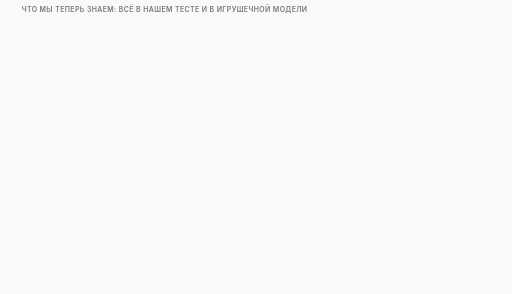
t = 0.00 s
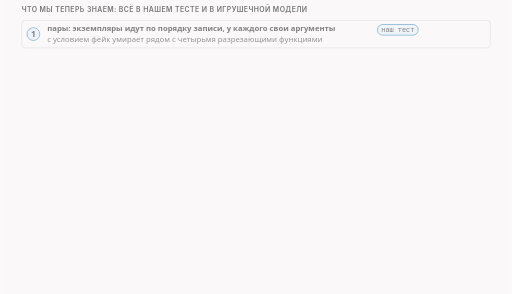
t = 1.61 s
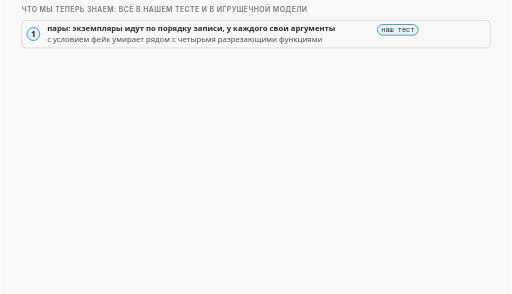
t = 3.33 s
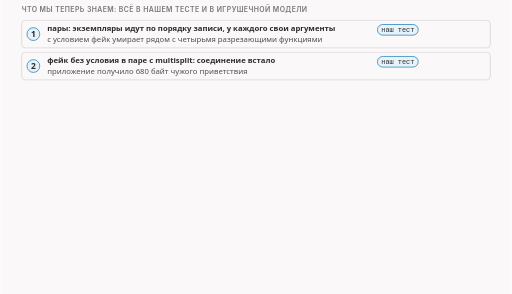
t = 5.04 s
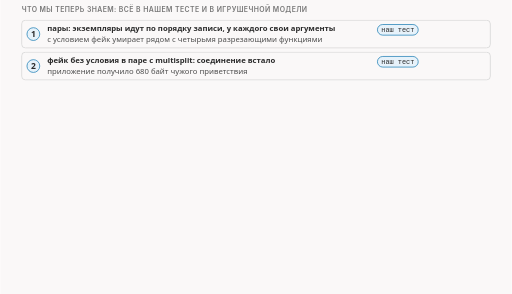
t = 6.53 s
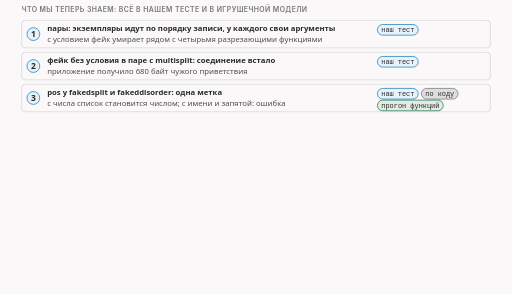
t = 8.35 s

The animated SVG that drew these frames (rendered in a browser with its animation timeline set to each time). Animation: 9 CSS @keyframes rules; frames cover the first 8.35 s, repeats indefinitely.

<svg xmlns="http://www.w3.org/2000/svg" class="v08-s30-part-cheat-sheet" viewBox="0 0 960 552" width="960" height="552" role="img" aria-labelledby="v08-s30-part-cheat-sheet-t v08-s30-part-cheat-sheet-d">
<title id="v08-s30-part-cheat-sheet-t">Шпаргалка части: восемь строк</title>
<desc id="v08-s30-part-cheat-sheet-d">Шпаргалка части из восьми строк с источником каждой: пары стратегий идут по порядку записи, у каждой свои аргументы, и с условием фейк умирает рядом с четырьмя разрезающими функциями; фейк без условия в паре с multisplit ломает соединение, и приложение получает 680 байт чужого приветствия; pos в fakedsplit и fakeddisorder это одна метка, список с числа становится числом, а с имени и запятой даёт ошибку и целое приветствие; pos у hostfakesplit не читается, ipfrag не работает у трёх функций, repeats и badsum касаются только фейков, seqovl словом у fakedsplit даёт ошибку после первого фейка; из шести читателей разрез ослепляет пакетного, целое имя видят пакетный и склейщик во всех наших запусках, а слепота читателя не значит целость данных; фейк до настоящей части против первый записал и строго по порядку, фейк после против последних записал; положение читателя решает, видит ли он фейк со сроком жизни 1, а правило с фиксированным местом не видит имя у hostfakesplit и fakedsplit с pos равным host; в коде шесть отправок, две таблицы настроек, диапазон имени, разбор метки и цикл экземпляров, где ошибка отменяет остальные.</desc>
<style>.v08-s30-part-cheat-sheet{--fg:var(--dark,#2b2b2b);--fg2:var(--darkgray,#4e4e4e);--mute:var(--gray,#767676);--line:var(--lightgray,#d4d4d4);--acc:var(--secondary,#1f7fb5);--tint:var(--highlight,rgba(178,225,255,.28));--bg:var(--light,#faf8f8);--rej:#c4372b;--rejt:rgba(196,55,43,.10);--ok:#237a4b;--okt:rgba(35,122,75,.11);--amb:#a8610a;--ambt:rgba(168,97,10,.13)}
@media (prefers-color-scheme:dark){.v08-s30-part-cheat-sheet{--fg:var(--dark,#ebebec);--fg2:var(--darkgray,#d4d4d4);--mute:var(--gray,#9a9a9a);--line:var(--lightgray,#4a474a);--acc:var(--secondary,#b2e1ff);--tint:var(--highlight,rgba(178,225,255,.14));--bg:var(--light,#161618);--rej:#ff8f80;--rejt:rgba(255,143,128,.14);--ok:#7fd9a1;--okt:rgba(127,217,161,.13);--amb:#f0b866;--ambt:rgba(240,184,102,.14)}}
.v08-s30-part-cheat-sheet .bg{fill:var(--bg)}
.v08-s30-part-cheat-sheet text{font-family:var(--bodyFont,'Source Sans 3'),system-ui,-apple-system,'Segoe UI',Roboto,sans-serif;font-size:16px;fill:var(--fg2);paint-order:stroke;stroke:var(--bg);stroke-width:4px;stroke-linejoin:round}
.v08-s30-part-cheat-sheet .tk{font-weight:600;fill:var(--fg)}
.v08-s30-part-cheat-sheet .sm{font-size:14.5px}
.v08-s30-part-cheat-sheet .m{font-family:var(--codeFont,'JetBrains Mono'),ui-monospace,'Cascadia Code',Consolas,monospace;font-size:14.5px}
.v08-s30-part-cheat-sheet .mk{font-family:var(--codeFont,'JetBrains Mono'),ui-monospace,'Cascadia Code',Consolas,monospace;font-size:14.5px;font-weight:600;fill:var(--fg)}
.v08-s30-part-cheat-sheet .hx{font-family:var(--codeFont,'JetBrains Mono'),ui-monospace,'Cascadia Code',Consolas,monospace;font-size:14px;font-weight:600;fill:var(--fg);stroke:none}
.v08-s30-part-cheat-sheet .ix{font-family:var(--codeFont,'JetBrains Mono'),ui-monospace,'Cascadia Code',Consolas,monospace;font-size:13px;fill:var(--mute);stroke:none}
.v08-s30-part-cheat-sheet .big{font-size:22px}
.v08-s30-part-cheat-sheet .ml{font-family:var(--codeFont,'JetBrains Mono'),ui-monospace,'Cascadia Code',Consolas,monospace;font-size:17px;font-weight:600;fill:var(--fg)}
.v08-s30-part-cheat-sheet .cap{font-family:var(--headerFont,Inter),system-ui,-apple-system,'Segoe UI',Roboto,sans-serif;font-size:13px;font-weight:600;letter-spacing:.06em;text-transform:uppercase;fill:var(--mute)}
.v08-s30-part-cheat-sheet .mu{fill:var(--mute)}.v08-s30-part-cheat-sheet .fg{fill:var(--fg)}.v08-s30-part-cheat-sheet .acc{fill:var(--acc)}.v08-s30-part-cheat-sheet .rej{fill:var(--rej)}.v08-s30-part-cheat-sheet .ok{fill:var(--ok)}.v08-s30-part-cheat-sheet .amb{fill:var(--amb)}
.v08-s30-part-cheat-sheet .c{text-anchor:middle}.v08-s30-part-cheat-sheet .r{text-anchor:end}.v08-s30-part-cheat-sheet .ns{stroke:none}
.v08-s30-part-cheat-sheet .bx{fill:var(--bg);stroke:var(--line);stroke-width:1.4}
.v08-s30-part-cheat-sheet .bxs{fill:var(--bg);stroke:var(--mute);stroke-width:1.4}
.v08-s30-part-cheat-sheet .bxa{fill:var(--tint);stroke:var(--acc);stroke-width:1.4}
.v08-s30-part-cheat-sheet .bxr{fill:var(--rejt);stroke:var(--rej);stroke-width:1.4}
.v08-s30-part-cheat-sheet .bxo{fill:var(--okt);stroke:var(--ok);stroke-width:1.4}
.v08-s30-part-cheat-sheet .bxb{fill:var(--ambt);stroke:var(--amb);stroke-width:1.4}
.v08-s30-part-cheat-sheet .pl{fill:var(--bg);stroke:var(--fg);stroke-width:1.6}
.v08-s30-part-cheat-sheet .fs{fill:var(--mute);fill-opacity:.22;stroke:none}
.v08-s30-part-cheat-sheet .bxg{fill:var(--mute);fill-opacity:.2;stroke:var(--mute);stroke-width:1.4}
.v08-s30-part-cheat-sheet .bxn{fill:none;stroke:var(--fg);stroke-width:2}
.v08-s30-part-cheat-sheet .bxd{fill:none;stroke:var(--mute);stroke-width:1.3;stroke-dasharray:5 4}
.v08-s30-part-cheat-sheet .fa{fill:var(--tint);stroke:none}.v08-s30-part-cheat-sheet .fr{fill:var(--rejt);stroke:none}.v08-s30-part-cheat-sheet .fb{fill:var(--ambt);stroke:none}.v08-s30-part-cheat-sheet .fo{fill:var(--okt);stroke:none}
.v08-s30-part-cheat-sheet .lm{fill:none;stroke:var(--mute);stroke-width:1.4}
.v08-s30-part-cheat-sheet .lmd{fill:none;stroke:var(--mute);stroke-width:1.4;stroke-dasharray:5 4}
.v08-s30-part-cheat-sheet .la{fill:none;stroke:var(--acc);stroke-width:2}
.v08-s30-part-cheat-sheet .lf{fill:none;stroke:var(--fg2);stroke-width:2}
.v08-s30-part-cheat-sheet .lr{fill:none;stroke:var(--rej);stroke-width:2.4}
.v08-s30-part-cheat-sheet .lcut{fill:none;stroke:var(--rej);stroke-width:1.8;stroke-dasharray:6 4}
.v08-s30-part-cheat-sheet .lb{fill:none;stroke:var(--amb);stroke-width:2}
.v08-s30-part-cheat-sheet .lo{fill:none;stroke:var(--ok);stroke-width:2.4}
.v08-s30-part-cheat-sheet .hf{fill:var(--fg2)}.v08-s30-part-cheat-sheet .ha{fill:var(--acc)}.v08-s30-part-cheat-sheet .hr{fill:var(--rej)}.v08-s30-part-cheat-sheet .hm{fill:var(--mute)}.v08-s30-part-cheat-sheet .hb{fill:var(--amb)}
.v08-s30-part-cheat-sheet .fun{fill:var(--tint);stroke:var(--acc);stroke-width:1;stroke-opacity:.55}
.v08-s30-part-cheat-sheet .a{animation-duration:66s;animation-timing-function:cubic-bezier(.3,.6,.25,1);animation-iteration-count:infinite;animation-fill-mode:both}
@media (prefers-reduced-motion:reduce){.v08-s30-part-cheat-sheet .a{animation:none}.v08-s30-part-cheat-sheet .tr{display:none}}
.v08-s30-part-cheat-sheet .fl{fill:var(--bg);stroke:none}
.v08-s30-part-cheat-sheet .bxw{fill:var(--bg);stroke:var(--amb);stroke-width:1.4;stroke-dasharray:5 4}
.v08-s30-part-cheat-sheet .bxwa{fill:var(--bg);stroke:var(--acc);stroke-width:1.4;stroke-dasharray:5 4}
.v08-s30-part-cheat-sheet .bxrd{fill:none;stroke:var(--rej);stroke-width:2.4;stroke-dasharray:6 4}
.v08-s30-part-cheat-sheet .lbd{fill:none;stroke:var(--amb);stroke-width:2;stroke-dasharray:6 4}
.v08-s30-part-cheat-sheet .bxz{fill:var(--mute);fill-opacity:.28;stroke:var(--mute);stroke-width:1.2}
.v08-s30-part-cheat-sheet .bxoo{fill:var(--bg);stroke:var(--ok);stroke-width:2.2}
.v08-s30-part-cheat-sheet .bxbb{fill:var(--bg);stroke:var(--amb);stroke-width:2.2}
.v08-s30-part-cheat-sheet .bxrr{fill:var(--bg);stroke:var(--rej);stroke-width:2.2}
.v08-s30-part-cheat-sheet .bxaa{fill:var(--bg);stroke:var(--acc);stroke-width:2.2}
.v08-s30-part-cheat-sheet .bxro{fill:none;stroke:var(--rej);stroke-width:2.2}
@keyframes v08-s30-part-cheat-sheet-k1{0.0%{opacity:0}2.273%{opacity:0}2.955%{opacity:1}97.424%{opacity:1}98.333%{opacity:0}100%{opacity:0}}.v08-s30-part-cheat-sheet .e1{animation-name:v08-s30-part-cheat-sheet-k1}@keyframes v08-s30-part-cheat-sheet-k2{0.0%{opacity:0}7.121%{opacity:0}7.803%{opacity:1}97.424%{opacity:1}98.333%{opacity:0}100%{opacity:0}}.v08-s30-part-cheat-sheet .e2{animation-name:v08-s30-part-cheat-sheet-k2}@keyframes v08-s30-part-cheat-sheet-k3{0.0%{opacity:0}11.97%{opacity:0}12.652%{opacity:1}97.424%{opacity:1}98.333%{opacity:0}100%{opacity:0}}.v08-s30-part-cheat-sheet .e3{animation-name:v08-s30-part-cheat-sheet-k3}@keyframes v08-s30-part-cheat-sheet-k4{0.0%{opacity:0}16.818%{opacity:0}17.5%{opacity:1}97.424%{opacity:1}98.333%{opacity:0}100%{opacity:0}}.v08-s30-part-cheat-sheet .e4{animation-name:v08-s30-part-cheat-sheet-k4}@keyframes v08-s30-part-cheat-sheet-k5{0.0%{opacity:0}21.667%{opacity:0}22.348%{opacity:1}97.424%{opacity:1}98.333%{opacity:0}100%{opacity:0}}.v08-s30-part-cheat-sheet .e5{animation-name:v08-s30-part-cheat-sheet-k5}@keyframes v08-s30-part-cheat-sheet-k6{0.0%{opacity:0}26.515%{opacity:0}27.197%{opacity:1}97.424%{opacity:1}98.333%{opacity:0}100%{opacity:0}}.v08-s30-part-cheat-sheet .e6{animation-name:v08-s30-part-cheat-sheet-k6}@keyframes v08-s30-part-cheat-sheet-k7{0.0%{opacity:0}31.364%{opacity:0}32.045%{opacity:1}97.424%{opacity:1}98.333%{opacity:0}100%{opacity:0}}.v08-s30-part-cheat-sheet .e7{animation-name:v08-s30-part-cheat-sheet-k7}@keyframes v08-s30-part-cheat-sheet-k8{0.0%{opacity:0}36.212%{opacity:0}36.894%{opacity:1}97.424%{opacity:1}98.333%{opacity:0}100%{opacity:0}}.v08-s30-part-cheat-sheet .e8{animation-name:v08-s30-part-cheat-sheet-k8}@keyframes v08-s30-part-cheat-sheet-k9{0.0%{opacity:0}43.939%{opacity:0}44.621%{opacity:1}97.424%{opacity:1}98.333%{opacity:0}100%{opacity:0}}.v08-s30-part-cheat-sheet .e9{animation-name:v08-s30-part-cheat-sheet-k9}</style>
<rect class="bg" x="0" y="0" width="960" height="552"/>
<g><text class="cap" x="40" y="22">что мы теперь знаем: всё в нашем тесте и в игрушечной модели</text></g>
<g class="a e1"><rect class="bx" x="40" y="38" width="880" height="52" rx="7"/><circle class="bxa" cx="62" cy="64" r="12"/><text class="tk c ns" x="62" y="69">1</text><text class="sm tk" x="88" y="59">пары: экземпляры идут по порядку записи, у каждого свои аргументы</text><text class="sm" x="88" y="79">с условием фейк умирает рядом с четырьмя разрезающими функциями</text><rect class="bxa" x="708" y="46" width="76.6" height="20" rx="10"/><text class="ix c fg ns" x="746.3" y="60.5">наш тест</text></g>
<g class="a e2"><rect class="bx" x="40" y="98" width="880" height="52" rx="7"/><circle class="bxa" cx="62" cy="124" r="12"/><text class="tk c ns" x="62" y="129">2</text><text class="sm tk" x="88" y="119">фейк без условия в паре с multisplit: соединение встало</text><text class="sm" x="88" y="139">приложение получило 680 байт чужого приветствия</text><rect class="bxa" x="708" y="106" width="76.6" height="20" rx="10"/><text class="ix c fg ns" x="746.3" y="120.5">наш тест</text></g>
<g class="a e3"><rect class="bx" x="40" y="158" width="880" height="52" rx="7"/><circle class="bxa" cx="62" cy="184" r="12"/><text class="tk c ns" x="62" y="189">3</text><text class="sm tk" x="88" y="179">pos у fakedsplit и fakeddisorder: одна метка</text><text class="sm" x="88" y="199">с числа список становится числом; с имени и запятой: ошибка</text><rect class="bxa" x="708" y="166" width="76.6" height="20" rx="10"/><text class="ix c fg ns" x="746.3" y="180.5">наш тест</text><rect class="bxg" x="790.6" y="166" width="68.8" height="20" rx="10"/><text class="ix c fg ns" x="825" y="180.5">по коду</text><rect class="bxo" x="708" y="188" width="123.6" height="20" rx="10"/><text class="ix c fg ns" x="769.8" y="202.5">прогон функций</text></g>
<g class="a e4"><rect class="bx" x="40" y="218" width="880" height="52" rx="7"/><circle class="bxa" cx="62" cy="244" r="12"/><text class="tk c ns" x="62" y="249">4</text><text class="sm tk" x="88" y="239">тихие места: pos у hostfakesplit не читается, ipfrag мёртв у трёх</text><text class="sm" x="88" y="259">repeats и badsum только у фейков; seqovl словом: ошибка после фейка</text><rect class="bxa" x="708" y="226" width="76.6" height="20" rx="10"/><text class="ix c fg ns" x="746.3" y="240.5">наш тест</text><rect class="bxg" x="790.6" y="226" width="68.8" height="20" rx="10"/><text class="ix c fg ns" x="825" y="240.5">по коду</text></g>
<g class="a e5"><rect class="bx" x="40" y="278" width="880" height="52" rx="7"/><circle class="bxa" cx="62" cy="304" r="12"/><text class="tk c ns" x="62" y="309">5</text><text class="sm tk" x="88" y="299">шесть читателей: разрез ослепляет «пакетного»</text><text class="sm" x="88" y="319">целое имя видят «пакетный» и «склейщик»; слепота не значит целость</text><rect class="bxb" x="708" y="286" width="100.1" height="20" rx="10"/><text class="ix c fg ns" x="758.1" y="300.5">наша модель</text></g>
<g class="a e6"><rect class="bx" x="40" y="338" width="880" height="52" rx="7"/><circle class="bxa" cx="62" cy="364" r="12"/><text class="tk c ns" x="62" y="369">6</text><text class="sm tk" x="88" y="359">фейк до против «первый записал» и «строго по порядку»</text><text class="sm" x="88" y="379">фейк после против «последних записал»</text><rect class="bxb" x="708" y="346" width="100.1" height="20" rx="10"/><text class="ix c fg ns" x="758.1" y="360.5">наша модель</text></g>
<g class="a e7"><rect class="bx" x="40" y="398" width="880" height="52" rx="7"/><circle class="bxa" cx="62" cy="424" r="12"/><text class="tk c ns" x="62" y="429">7</text><text class="sm tk" x="88" y="419">положение читателя: срок жизни 1 до игрушки не доходит</text><text class="sm" x="88" y="439">правило с одним местом не видит имя у hostfakesplit и pos=host</text><rect class="bxa" x="708" y="406" width="76.6" height="20" rx="10"/><text class="ix c fg ns" x="746.3" y="420.5">наш тест</text><rect class="bxb" x="790.6" y="406" width="100.1" height="20" rx="10"/><text class="ix c fg ns" x="840.7" y="420.5">наша модель</text></g>
<g class="a e8"><rect class="bx" x="40" y="458" width="880" height="52" rx="7"/><circle class="bxa" cx="62" cy="484" r="12"/><text class="tk c ns" x="62" y="489">8</text><text class="sm tk" x="88" y="479">код: шесть отправок и две таблицы настроек; диапазон имени</text><text class="sm" x="88" y="499">midhost и disorder_after; число из списка; ошибка отменяет остальные</text><rect class="bxg" x="708" y="466" width="68.8" height="20" rx="10"/><text class="ix c fg ns" x="742.4" y="480.5">по коду</text><rect class="bxo" x="782.8" y="466" width="123.6" height="20" rx="10"/><text class="ix c fg ns" x="844.6" y="480.5">прогон функций</text></g>
<g class="a e9"><text class="sm tk" x="40" y="532">о настоящем оборудовании мы по-прежнему ничего не знаем</text></g>
</svg>
